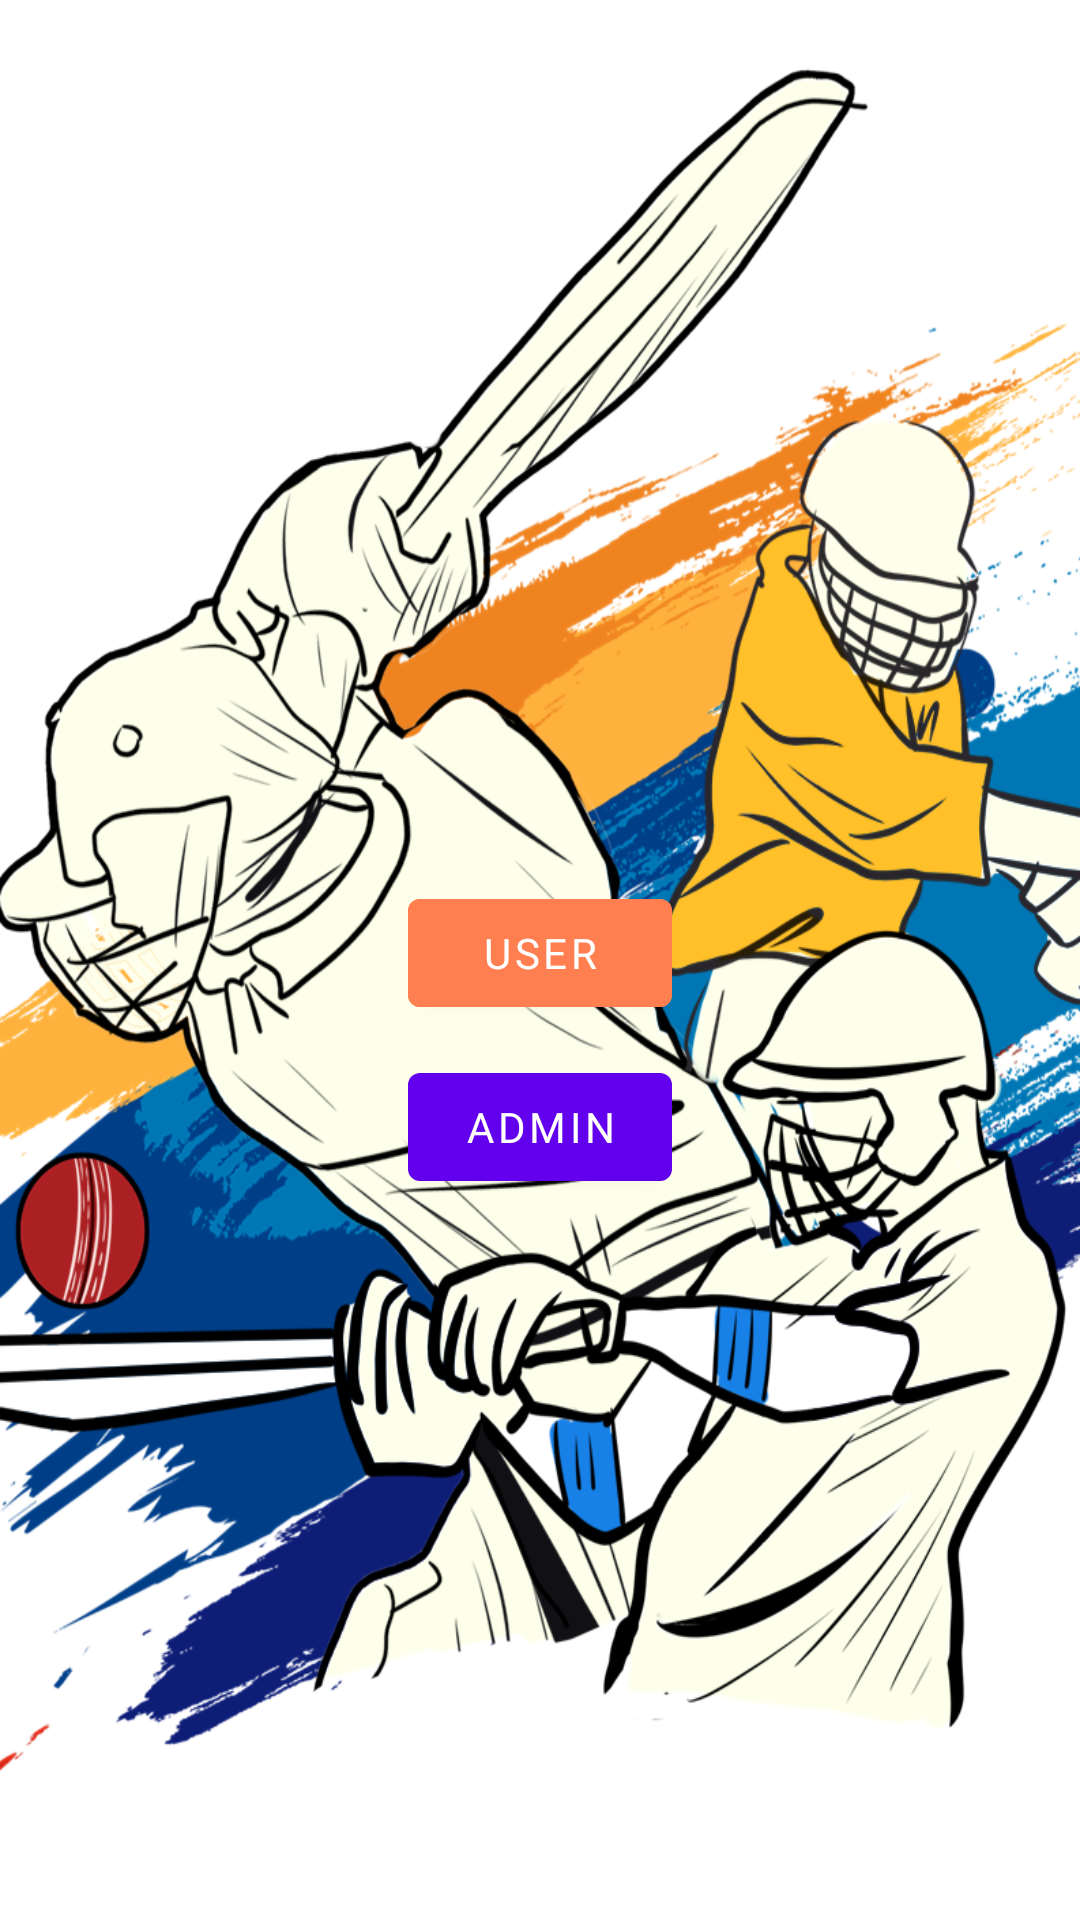

This screen was rendered from an Android layout file. Write that file and the resources it references.
<!-- AndroidManifest.xml: application theme Theme.Ipl -->
<!-- res/layout/activity_select_login_type.xml -->
<?xml version="1.0" encoding="utf-8"?>
<androidx.constraintlayout.widget.ConstraintLayout xmlns:android="http://schemas.android.com/apk/res/android"
    xmlns:app="http://schemas.android.com/apk/res-auto"
    xmlns:tools="http://schemas.android.com/tools"
    android:layout_width="match_parent"
    android:layout_height="match_parent"
    android:background="@drawable/cricketlogintype"
    tools:context=".SelectLoginType">

    <Button
        android:id="@+id/button"
        android:layout_width="wrap_content"
        android:layout_height="wrap_content"
        android:text="User"
        android:fontFamily="@font/bungee"
        android:backgroundTint="#FF7F50"
        app:layout_constraintBottom_toBottomOf="parent"
        app:layout_constraintEnd_toEndOf="parent"
        android:layout_marginBottom="5dp"
        app:layout_constraintStart_toStartOf="parent"
        app:layout_constraintTop_toTopOf="parent"></Button>

    <Button
        android:layout_width="wrap_content"
        android:layout_height="wrap_content"
        android:text="admin"
        android:id="@+id/admin"
        android:fontFamily="@font/bungee"
        android:layout_marginTop="10dp"
        app:layout_constraintEnd_toEndOf="parent"
        app:layout_constraintStart_toStartOf="parent"
        app:layout_constraintTop_toBottomOf="@+id/button"></Button>
</androidx.constraintlayout.widget.ConstraintLayout>
<!-- resources referenced by this layout -->
<resources>
  <!-- drawable cricketlogintype: png bitmap (drawable-v24, 482980 bytes) -->
  <style name="Theme.Ipl" parent="Theme.MaterialComponents.DayNight.DarkActionBar">
          
          <item name="colorPrimary">@color/purple_500</item>
          <item name="colorPrimaryVariant">@color/purple_700</item>
          <item name="colorOnPrimary">@color/white</item>
          
          <item name="colorSecondary">@color/teal_200</item>
          <item name="colorSecondaryVariant">@color/teal_700</item>
          <item name="colorOnSecondary">@color/black</item>
          
          <item name="android:statusBarColor">?attr/colorPrimaryVariant</item>
          
      </style>
  <!-- not gathered from this repository: default colours our renderer supplied (Android Studio template values) -->
  <color name="purple_500">#FF6200EE</color>
  <color name="purple_700">#FF3700B3</color>
  <color name="teal_200">#FF03DAC5</color>
  <color name="teal_700">#FF018786</color>
  <color name="black">#FF000000</color>
  <color name="white">#FFFFFFFF</color>
</resources>
